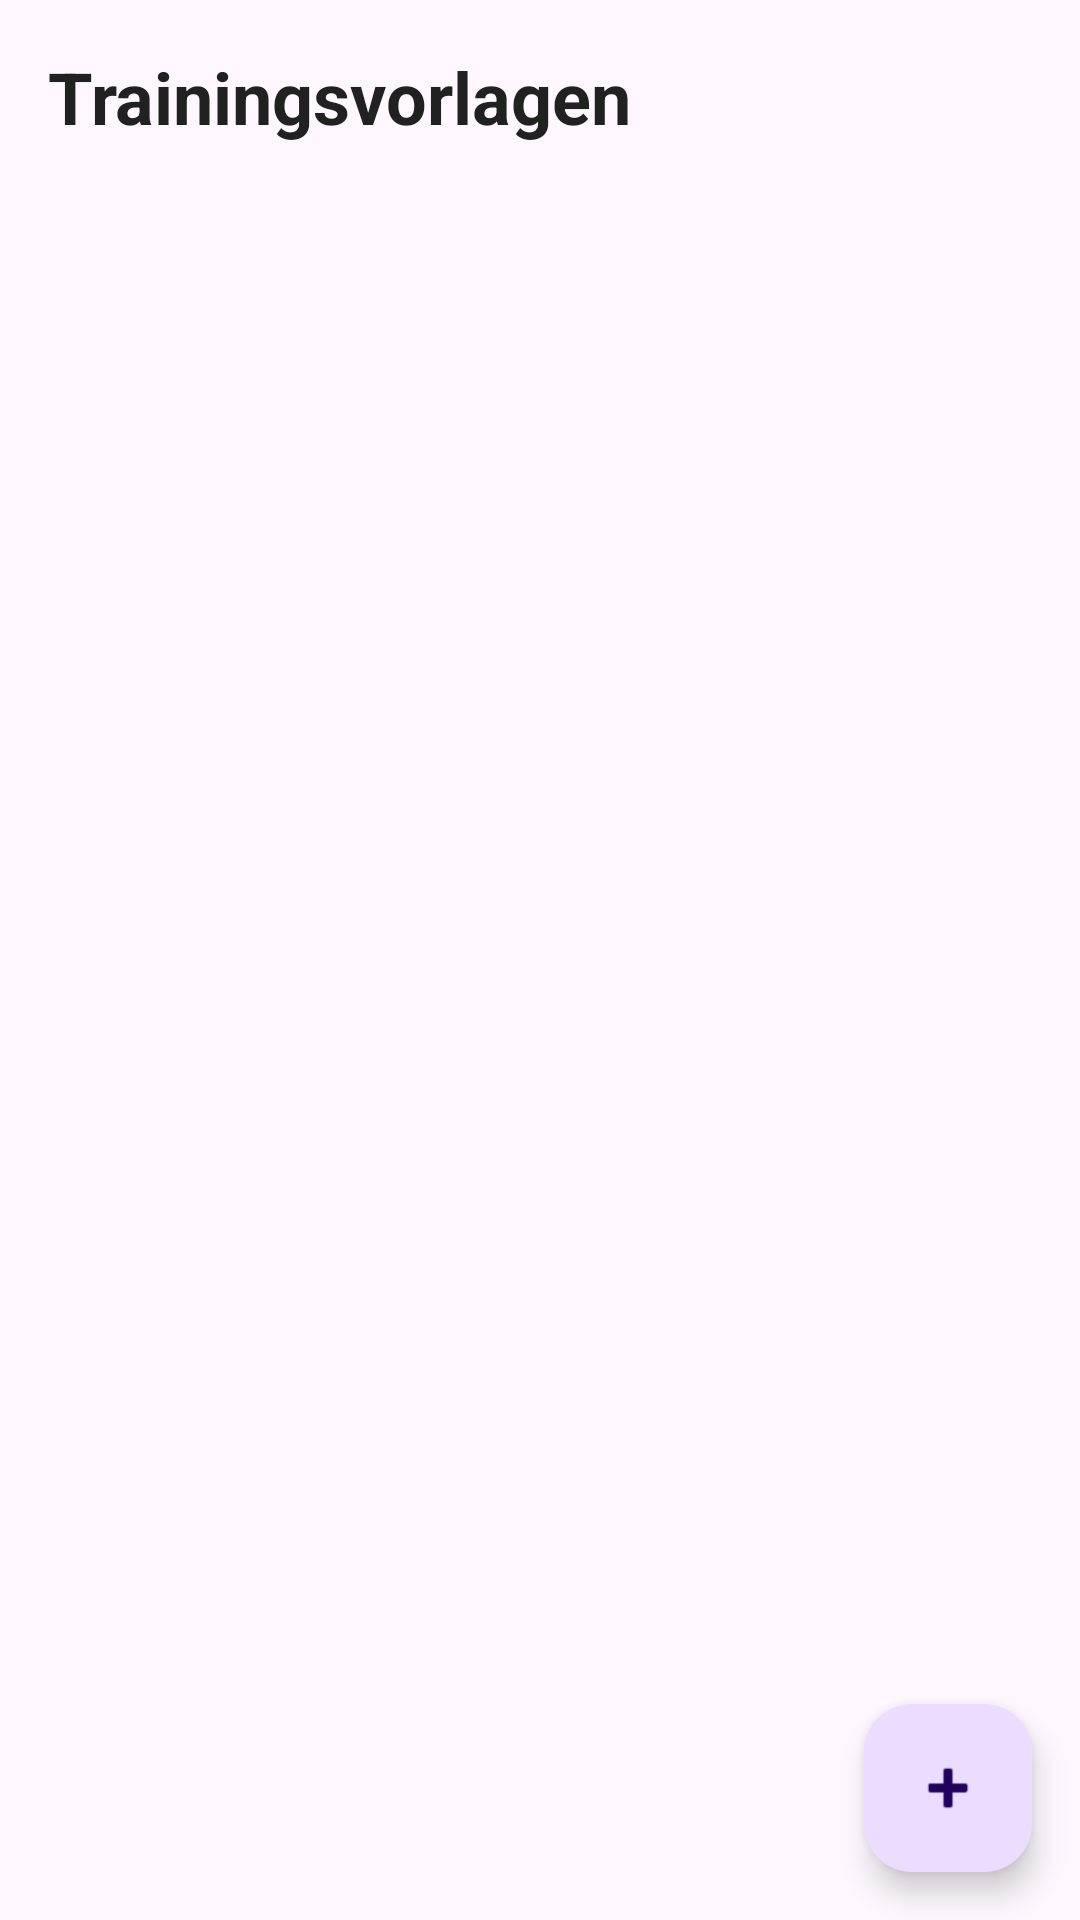

Reconstruct the res/layout file that produces this screen, plus the resources it refers to.
<!-- AndroidManifest.xml: application theme Theme.FitnessApp -->
<!-- res/layout/fragment_template_list.xml -->
<?xml version="1.0" encoding="utf-8"?>
<androidx.coordinatorlayout.widget.CoordinatorLayout xmlns:android="http://schemas.android.com/apk/res/android"
    xmlns:app="http://schemas.android.com/apk/res-auto"
    android:layout_width="match_parent"
    android:layout_height="match_parent">

    <LinearLayout
        android:layout_width="match_parent"
        android:layout_height="match_parent"
        android:orientation="vertical">

        <TextView
            android:layout_width="match_parent"
            android:layout_height="wrap_content"
            android:text="Trainingsvorlagen"
            android:textSize="24sp"
            android:textStyle="bold"
            android:padding="16dp"
            android:textColor="@color/text_primary" />

        <TextView
            android:id="@+id/text_empty"
            android:layout_width="match_parent"
            android:layout_height="match_parent"
            android:text="@string/no_templates"
            android:gravity="center"
            android:textSize="16sp"
            android:textColor="@color/text_secondary"
            android:visibility="gone" />

        <androidx.recyclerview.widget.RecyclerView
            android:id="@+id/recycler_templates"
            android:layout_width="match_parent"
            android:layout_height="match_parent"
            android:clipToPadding="false"
            android:padding="8dp" />
    </LinearLayout>

    <com.google.android.material.floatingactionbutton.FloatingActionButton
        android:id="@+id/fab_add_template"
        android:layout_width="wrap_content"
        android:layout_height="wrap_content"
        android:layout_gravity="bottom|end"
        android:layout_margin="16dp"
        android:contentDescription="@string/new_template"
        app:srcCompat="@android:drawable/ic_input_add" />

</androidx.coordinatorlayout.widget.CoordinatorLayout>
<!-- resources referenced by this layout -->
<resources>
  <color name="text_primary">#FF212121</color>
  <color name="text_secondary">#FF757575</color>
  <string name="new_template">Neue Vorlage</string>
  <string name="no_templates">Keine Vorlagen vorhanden.\nErstelle deine erste Trainingsvorlage!</string>
  <style name="Theme.FitnessApp" parent="Theme.Material3.DayNight.NoActionBar">
          <item name="colorPrimary">@color/primary</item>
          <item name="colorPrimaryDark">@color/primary_dark</item>
          <item name="colorAccent">@color/accent</item>
          <item name="colorOnPrimary">@color/white</item>
      </style>
  <color name="primary">#FF1976D2</color>
  <color name="primary_dark">#FF1565C0</color>
  <color name="accent">#FFFF6D00</color>
  <color name="white">#FFFFFFFF</color>
</resources>
